Photos from the image-classification dataset "dataset" in the GitHub repository zqswjtu/graduation. Its 6 classes are: electric cooker, handbag, instant noodles, milk, shoe, toothbrush.

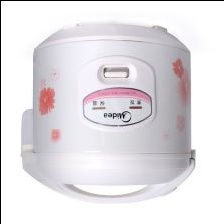
Label: electric cooker

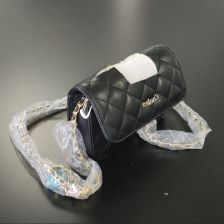
Label: handbag

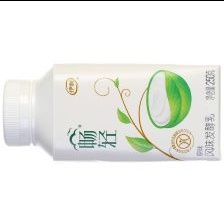
Label: milk

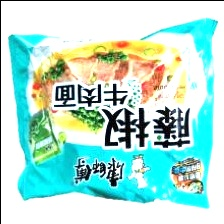
Label: instant noodles

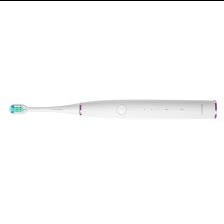
Label: toothbrush

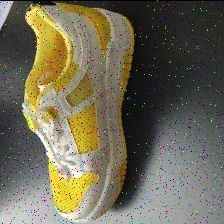
Label: shoe
